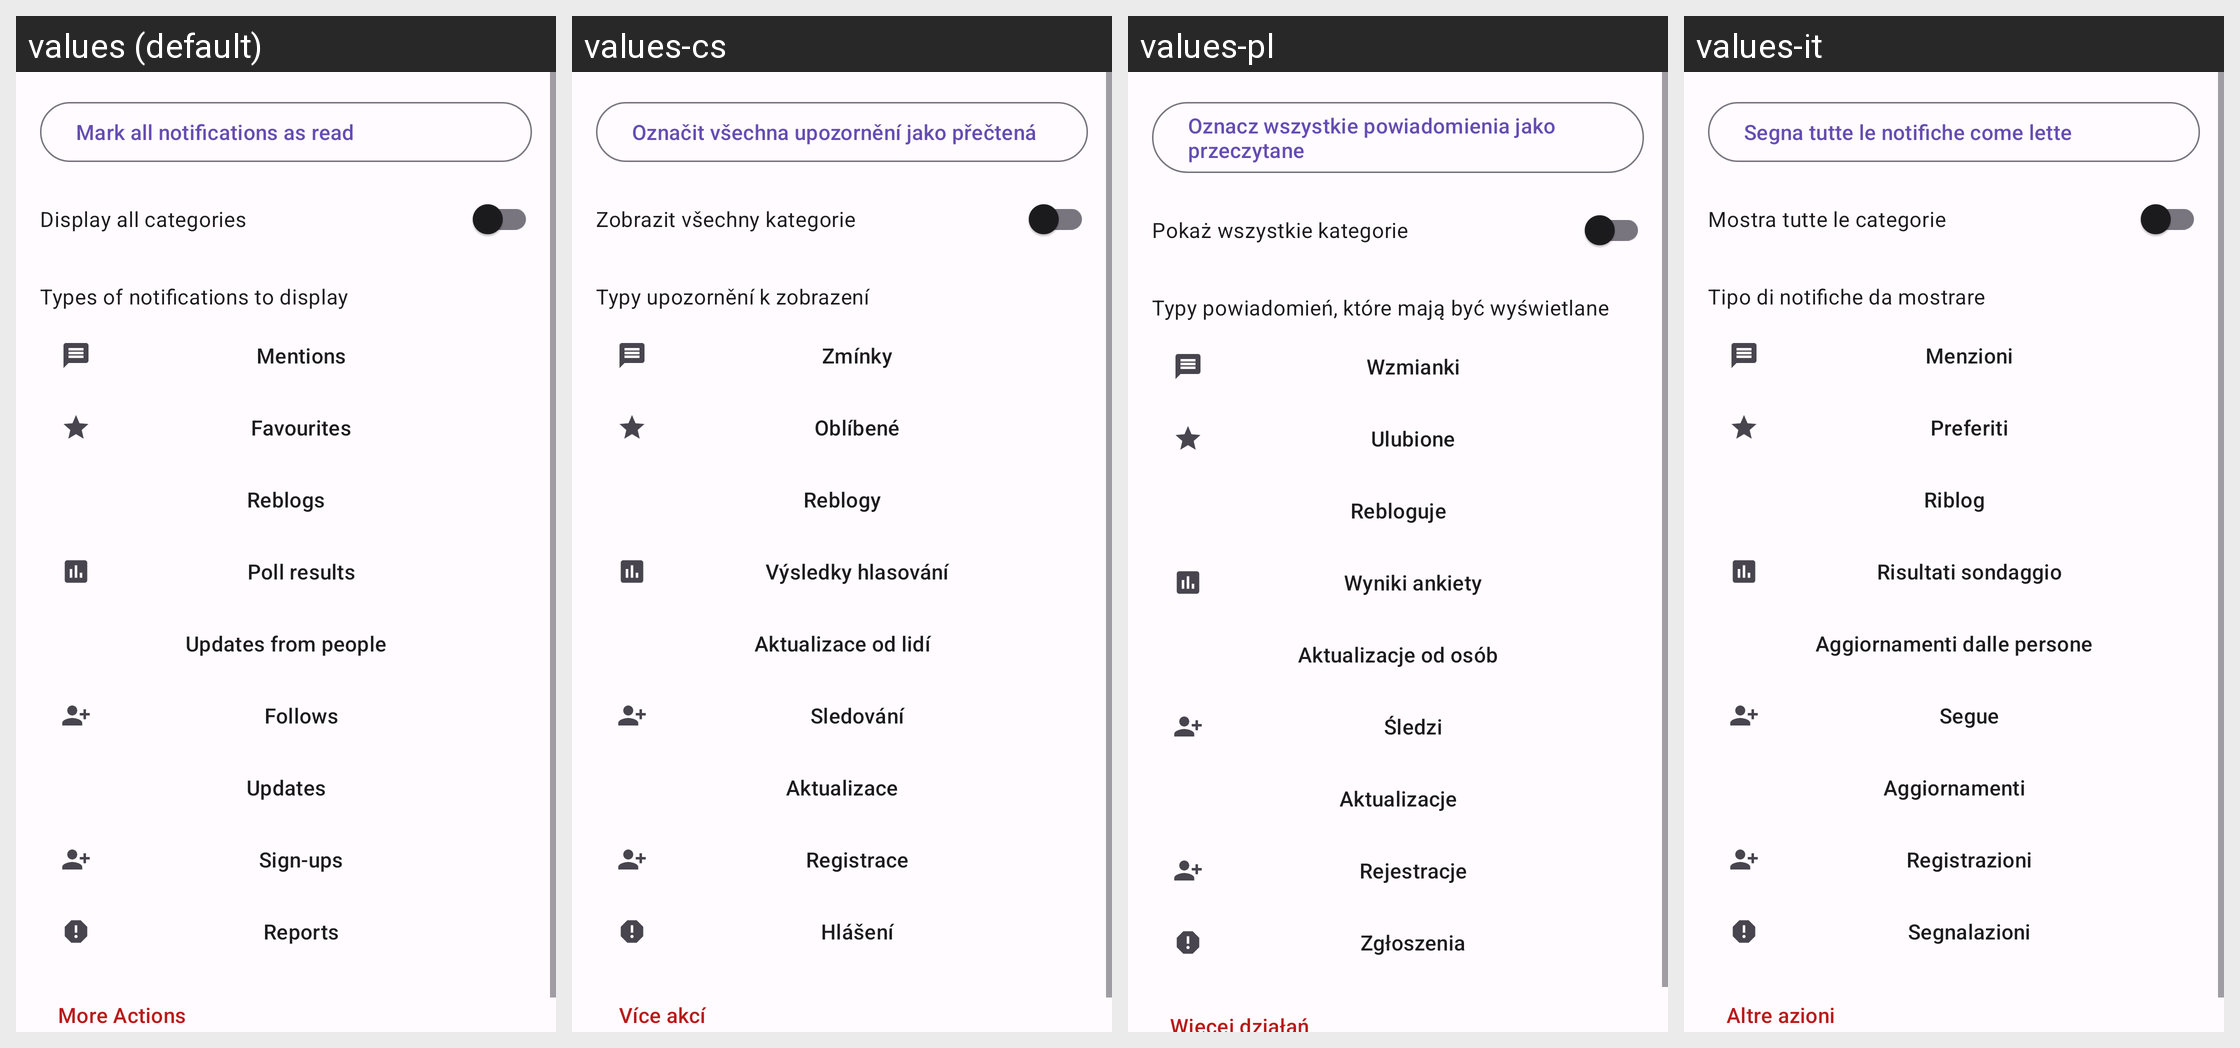

Here is an Android app screen in its default locale and in the app's own translations. Write out the translated-string differences for the strings that appear on this screen.
Android screen res/layout/popup_notification_settings.xml rendered under 4 locales, left to right: values (default), values-cs, values-pl, values-it. Device: Nexus 5 (rendered at 1080×1920; each locale shown at half size, 540×960, under a caption strip naming it); theme AppTheme.
Other locales in the repository, not shown: values-ar, values-ber, values-bg, values-bn, values-br, values-ca, values-cy, values-da, values-de, values-el, values-eo, values-es, values-et, values-eu, values-fa, values-fr, values-gd, values-gl, values-hi, values-hu, values-hy, values-ia, values-id, values-is, values-ja, values-kab, values-ko, values-lt, values-lv, values-ml, values-nl, values-no, values-oc, values-pt, values-pt-rBR, values-ro, values-ru, values-sc, values-si, values-sl, values-sr, values-sv, values-szl, values-ta, values-tr, values-uk, values-vi, values-zh-rCN, values-zh-rTW.
Strings drawn on this screen, with the default value and each locale's value (text and hints the layout hard-codes, and strings that could not be matched under every locale, appear in the picture but are not listed):

mark_all_as_read
  values: Mark all notifications as read
  values-cs: Označit všechna upozornění jako přečtená
  values-pl: Oznacz wszystkie powiadomienia jako przeczytane
  values-it: Segna tutte le notifiche come lette

display_all_categories
  values: Display all categories
  values-cs: Zobrazit všechny kategorie
  values-pl: Pokaż wszystkie kategorie
  values-it: Mostra tutte le categorie

types_of_notifications_to_display
  values: Types of notifications to display
  values-cs: Typy upozornění k zobrazení
  values-pl: Typy powiadomień, które mają być wyświetlane
  values-it: Tipo di notifiche da mostrare

notif_display_mentions
  values: Mentions
  values-cs: Zmínky
  values-pl: Wzmianki
  values-it: Menzioni

notif_display_favourites
  values: Favourites
  values-cs: Oblíbené
  values-pl: Ulubione
  values-it: Preferiti

notif_display_reblogs
  values: Reblogs
  values-cs: Reblogy
  values-pl: Rebloguje
  values-it: Riblog

notif_display_poll_results
  values: Poll results
  values-cs: Výsledky hlasování
  values-pl: Wyniki ankiety
  values-it: Risultati sondaggio

notif_display_updates_from_people
  values: Updates from people
  values-cs: Aktualizace od lidí
  values-pl: Aktualizacje od osób
  values-it: Aggiornamenti dalle persone

notif_display_follows
  values: Follows
  values-cs: Sledování
  values-pl: Śledzi
  values-it: Segue

notif_display_updates
  values: Updates
  values-cs: Aktualizace
  values-pl: Aktualizacje
  values-it: Aggiornamenti

sign_ups
  values: Sign-ups
  values-cs: Registrace
  values-pl: Rejestracje
  values-it: Registrazioni

reports
  values: Reports
  values-cs: Hlášení
  values-pl: Zgłoszenia
  values-it: Segnalazioni

more_actions
  values: More Actions
  values-cs: Více akcí
  values-pl: Więcej działań
  values-it: Altre azioni
